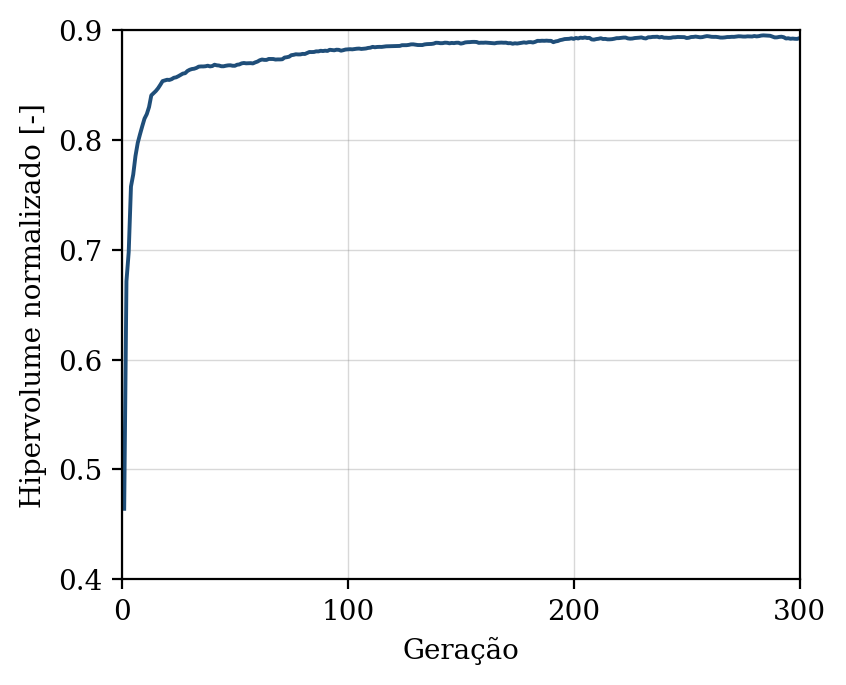

The data file committed next to this chart (first rows):
geracao, hipervolume, n_solucoes, n_avaliacoes
1, 0.4642, 1, 50
2, 0.6714, 5, 100
3, 0.6979, 7, 150
4, 0.7575, 13, 200
5, 0.7685, 23, 250
6, 0.7854, 22, 300
7, 0.7972, 24, 350
8, 0.8051, 35, 400
9, 0.8124, 36, 450
10, 0.8194, 48, 500
11, 0.8234, 50, 550
12, 0.8299, 50, 600
13, 0.8405, 50, 650
14, 0.8425, 50, 700
15, 0.8445, 50, 750
16, 0.847, 50, 800
17, 0.8501, 50, 850
18, 0.8535, 50, 900
19, 0.8541, 50, 950
20, 0.8547, 50, 1000
21, 0.8546, 50, 1050
22, 0.8553, 50, 1100
23, 0.8565, 50, 1150
24, 0.8569, 50, 1200
25, 0.858, 50, 1250
26, 0.8591, 50, 1300
27, 0.8603, 50, 1350
28, 0.8607, 50, 1400
29, 0.8627, 50, 1450
30, 0.8638, 50, 1500
31, 0.8645, 50, 1550
32, 0.8648, 50, 1600
33, 0.8655, 50, 1650
34, 0.8667, 50, 1700
35, 0.8669, 50, 1750
36, 0.8668, 50, 1800
37, 0.867, 50, 1850
38, 0.8675, 50, 1900
39, 0.8669, 50, 1950
40, 0.8672, 50, 2000
41, 0.8684, 50, 2050
42, 0.8679, 50, 2100
43, 0.8677, 50, 2150
44, 0.867, 50, 2200
45, 0.867, 50, 2250
46, 0.8675, 50, 2300
47, 0.8678, 50, 2350
48, 0.8679, 50, 2400
49, 0.8675, 50, 2450
50, 0.8674, 50, 2500
51, 0.8684, 50, 2550
52, 0.8687, 50, 2600
53, 0.8696, 50, 2650
54, 0.87, 50, 2700
55, 0.8697, 50, 2750
56, 0.8697, 50, 2800
57, 0.8699, 50, 2850
58, 0.8696, 50, 2900
59, 0.8705, 50, 2950
60, 0.8713, 50, 3000
... 240 more rows
